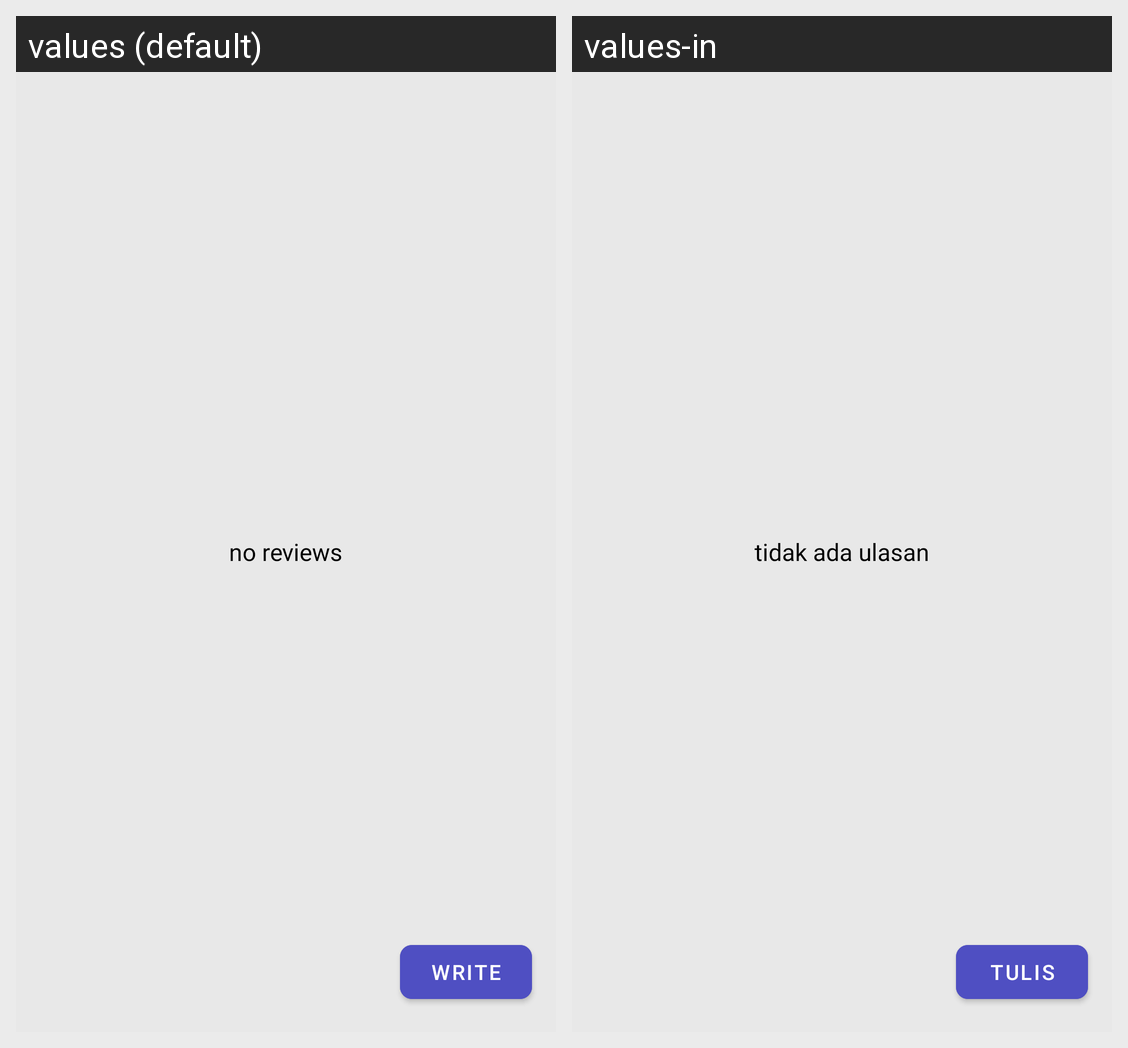

The same Android screen rendered under two of its app's locales, left to right. List the strings drawn on it with the default value and each locale's translation.
Android screen res/layout/fragment_review.xml rendered under 2 locales, left to right: values (default), values-in. Device: Nexus 5 (rendered at 1080×1920; each locale shown at half size, 540×960, under a caption strip naming it); theme Theme.Tourify.
Strings drawn on this screen, with the default value and each locale's value (text and hints the layout hard-codes, and strings that could not be matched under every locale, appear in the picture but are not listed):

string_write_a_review
  values: Write
  values-in: Tulis

no_reviews
  values: no reviews
  values-in: tidak ada ulasan
